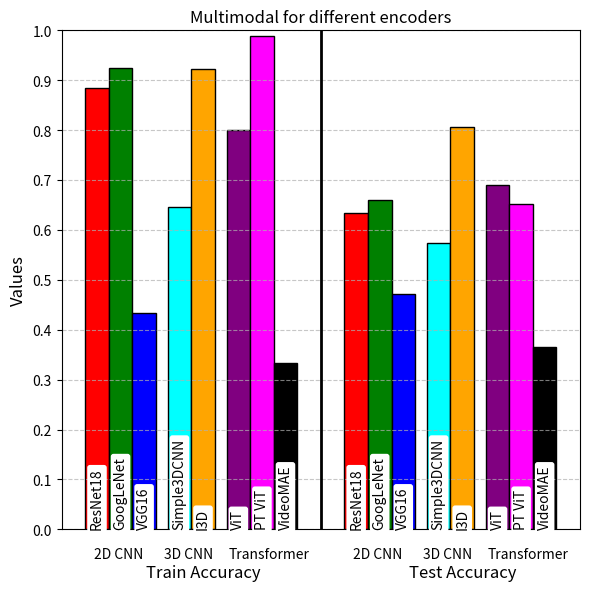

This chart was generated by the following Python code:
import matplotlib.pyplot as plt
import numpy as np

# Define the metrics and model groups
metrics_labels = ['Train Accuracy', 'Test Accuracy']
group_labels = ['2D CNN', '3D CNN', 'Transformer']

# Specific encoders for each type
encoders = [
    ['ResNet18', 'GoogLeNet', 'VGG16'],
    # ['Simple3DCNN', 'I3D', 'Ablated I3D'],
    ['Simple3DCNN', 'I3D'],
    ['ViT', 'PT ViT', 'VideoMAE']
]

# Simulated data for each encoder, each with: [Train Accuracy, Test Accuracy]

# Audio
# data = {
#     'ResNet18': [0.8216, 0.5825],
#     'GoogLeNet': [0, 0],# Placeholder values
#     'VGG16': [0.6366, 0.5120],
#     'Simple3DCNN': [0.519, 0.514],
#     'I3D': [0.623, 0.605],
#     'Ablated I3D' : [0, 0.448],
#     'ViT': [0.1634, 0.1738],
#     'VideoMAE': [0, 0]  # Placeholder values
# }

# Vision
# data = {
#     'ResNet18': [0.8634, 0.6225],
#     'GoogLeNet': [0, 0],# Placeholder values
#     'VGG16': [0.9495, 0.7040],
#     'Simple3DCNN': [0.546, 0.462],
#     'I3D': [0.878, 0.831],
#     'Ablated I3D' : [0, 0.540],
#     'ViT': [0.8361, 0.5934],
#     'VideoMAE': [0, 0]  # Placeholder values
# }

# Multimodal
data = {
    'ResNet18': [0.8854, 0.6350],
    'GoogLeNet': [0.925, 0.661],
    'VGG16': [0.4329, 0.4716],
    'Simple3DCNN': [0.647, 0.573],
    'I3D': [0.923, 0.806],
    # 'Ablated I3D' : [0, 0.540],
    'ViT': [0.8002, 0.6909],
    'PT ViT': [0.9885, 0.6516],
    'VideoMAE': [0.334, 0.366]
}

# colors = ['#FF9999', '#99CCFF', '#99FF99', '#FFCC99', '#FF99CC', '#CCFF99', '#99FFFF']  # Colors for each encoder
# colors = ['red', 'green', 'blue', 'cyan', 'orange', 'yellow', 'purple', 'black']  # Colors for each encoder
colors = ['red', 'green', 'blue', 'cyan', 'orange', 'purple', 'magenta', 'black']  # Colors for each encoder
# hatches = ['/', '\\', 'o', 'x']  # Different hatches for each metric

# Plotting
fig, ax = plt.subplots(figsize=(6, 6))

metric_group_width = 0.8
bar_width = metric_group_width / (len(encoders[0]) + len(encoders[1]) + len(encoders[2]) + 1)
x = np.arange(len(metrics_labels)) * (len(encoders[0]) + len(encoders[1]) + len(encoders[2]) + 3) * bar_width
alpha = {0: 0.6, 1: 0.8, 2: 0.2}
# Generate the bars
for i, metric in enumerate(metrics_labels):
    offset = 0  # reset offset for each metric group
    col_count = 0
    for j, group in enumerate(group_labels):
        off = alpha[j]
        ax.text(x[i] + (j + off) * (len(encoders[j]) + 1) * bar_width - 0.5 * len(group_labels) * bar_width, -0.05,
                group, ha='center', va='center')
        for k, encoder in enumerate(encoders[j]):
            metric_index = i
            val = data[encoder][metric_index]
            # rect = ax.bar(x[i] + offset, val, bar_width, label=metric if j == 0 and k == 0 else "",
            #               color=colors[j * len(encoders[j]) + k], edgecolor='black', hatch=hatches[i])
            # rect = ax.bar(x[i] + offset, val, bar_width, label=metric if j == 0 and k == 0 else "",
            #               color=colors[j * len(encoders[j]) + k], edgecolor='black')
            rect = ax.bar(x[i] + offset, val, bar_width, label=metric if j == 0 and k == 0 else "",
                          color=colors[col_count], edgecolor='black')
            ax.text(rect[0].get_x() + rect[0].get_width() / 2, 0,
                    encoder, ha='center', va='bottom', rotation=90, bbox=dict(facecolor='white', edgecolor='none', boxstyle='round,pad=0.2')) # , weight='bold'
            offset += bar_width
            col_count += 1
        offset += bar_width * 0.5  # Add spacer after each group
    offset += bar_width * 1.5  # Extra space between metrics


ax.set_ylim(0.0, 1.0)
ax.set_yticks(np.arange(0.0, 1.1, 0.1))
# Add some text for labels, title and custom x-axis tick labels, etc.
# ax.set_xlabel('Metrics')
ax.set_ylabel('Values', fontsize=12)
# ax.set_title('Unimodal visual pipeline for different encoders')
ax.set_title('Multimodal for different encoders')
ax.set_xticks(x + (metric_group_width + 0.0 * bar_width) / 2)
ax.tick_params(axis='x', which='both', bottom=False)  # Remove x-tick markers
ax.set_xticklabels(metrics_labels, y=-0.05, fontsize=12)
# ax.legend([plt.Rectangle((0,0),1,1, color='gray', hatch=hatch) for hatch in hatches], metrics_labels, title='Metric')
# Add grid lines parallel to x-axis
ax.grid(axis='y', linestyle='--', alpha=0.7, which='both')

# Add separator lines between each metric group
for i in range(len(metrics_labels) - 1):
    ax.axvline(x[i] + (len(encoders[2]) + 6.5) * bar_width, color='black', linestyle='-', linewidth=2)


# ax.axhline(1.0, color='red', linestyle='-', linewidth=2)

fig.tight_layout()
plt.savefig('multimodal.png')
plt.show()
